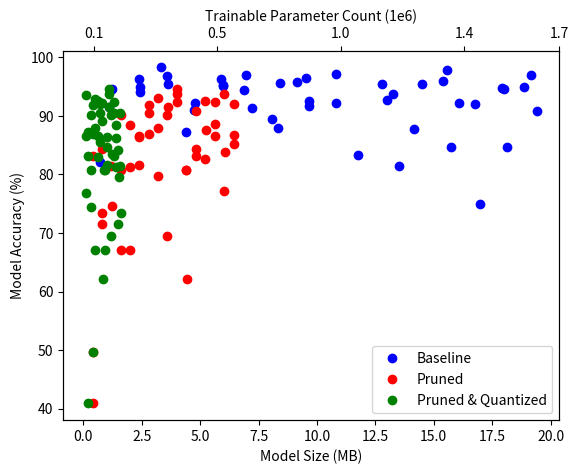

The script that saved this image:
import matplotlib.pyplot as plt

acc_q = [
    0.923333333,
    0.8625,
    0.496944444,
    0.835833333,
    0.8725,
    0.865833333,
    0.620555556,
    0.734166667,
    0.796111111,
    0.905833333,
    0.865277778,
    0.670833333,
    0.670833333,
    0.915555556,
    0.745277778,
    0.846111111,
    0.946111111,
    0.831666667,
    0.87,
    0.8075,
    0.694722222,
    0.9225,
    0.409166667,
    0.935833333,
    0.807222222,
    0.715833333,
    0.816944444,
    0.884444444,
    0.855555556,
    0.929722222,
    0.814444444,
    0.829722222,
    0.936944444,
    0.905555556,
    0.918333333,
    0.902222222,
    0.901111111,
    0.890555556,
    0.832222222,
    0.768611111,
    0.808333333,
    0.8425,
    0.863333333,
    0.812777778,
    0.921111111,
    0.878888889,
    0.904722222,
    0.925277778,
]

size_q = [
    1307287,
    1417808,
    410412,
    1214031,
    212595,
    620383,
    820712,
    1604051,
    1511298,
    707178,
    105471,
    932835,
    510791,
    1118502,
    310441,
    1025775,
    1076760,
    1301541,
    408886,
    308178,
    1188673,
    790733,
    209772,
    107586,
    872665,
    1493338,
    992023,
    1383878,
    706244,
    509898,
    1574857,
    608749,
    1083709,
    1293724,
    415250,
    312773,
    1173545,
    808975,
    206903,
    108434,
    919458,
    1473629,
    1009156,
    1385994,
    715566,
    500660,
    1580395,
    605319,
]

acc_p = [
    0.923333347,
    0.865277767,
    0.496388882,
    0.838333309,
    0.876388907,
    0.866944432,
    0.62166667,
    0.734166682,
    0.796944439,
    0.905833304,
    0.865277767,
    0.670277774,
    0.670833349,
    0.915833354,
    0.74555558,
    0.843611121,
    0.945833325,
    0.832222223,
    0.869722247,
    0.807222247,
    0.69527775,
    0.924166679,
    0.408888876,
    0.9375,
    0.80694443,
    0.715833306,
    0.816388905,
    0.88499999,
    0.852777779,
    0.930555582,
    0.813888907,
    0.827222228,
    0.937222242,
    0.908611119,
    0.918055534,
    0.901944458,
    0.900833309,
    0.886944473,
    0.832222223,
    0.772222221,
    0.808333337,
    0.843333304,
    0.863611102,
    0.811944425,
    0.920000017,
    0.87944442,
    0.904722214,
    0.92527777,
]

size_p = [
    4018609,
    5649967,
    408516,
    6058729,
    5241841,
    6467069,
    4425895,
    810338,
    3206156,
    2802287,
    2399465,
    1602250,
    1998724,
    3611910,
    1208065,
    4833810,
    4002195,
    4811248,
    2792449,
    1596682,
    3598483,
    5620277,
    406311,
    6025580,
    4407240,
    807654,
    2392280,
    1992947,
    6429653,
    3195322,
    1204551,
    5216387,
    4002110,
    4811597,
    2793033,
    1598046,
    3598410,
    5620669,
    406488,
    6025625,
    4406336,
    807616,
    2391807,
    1993222,
    6429382,
    3194826,
    1204626,
    5215902,
]

acc_b = [
    #0.369722217,
    0.74888891,
    0.821111083,
    0.846388876,
    0.847500026,
    0.908055544,
    0.9375,
    0.941666663,
    0.917222202,
    0.956944466,
    0.913333356,
    0.922222197,
    0.953055561,
    0.971388876,
    0.954722226,
    0.954999983,
    #0.491388887,
    0.815277755,
    0.894444466,
    0.873055577,
    0.924722195,
    0.921666682,
    0.914722204,
    0.947777748,
    0.926666677,
    0.950277805,
    0.970000029,
    0.950833321,
    0.949444473,
    0.957222223,
    0.983055532,
    0.959722221,
    0.833333313,
    0.87722224,
    0.87944442,
    0.909722209,
    0.921388865,
    0.920555532,
    0.9463889,
    0.946666658,
    0.955277801,
    0.963611126,
    0.943888903,
    0.962499976,
    0.969722211,
    0.965277791,
    0.968055546,
    0.978055537,
]

size_b = [
    #12054666,
    16995917,
    697643,
    18135976,
    15730295,
    19407423,
    13248074,
    2411736,
    9653087,
    8428342,
    7222884,
    4784042,
    5974615,
    10829293,
    3615877,
    14508794,
    #11847944,
    13504599,
    8074788,
    4405284,
    9656025,
    16092162,
    1088102,
    17939065,
    12992513,
    2417701,
    6966604,
    5974553,
    18862894,
    9157732,
    3310250,
    15415309,
    11775214,
    14133976,
    8348258,
    4749017,
    10822839,
    16757451,
    1216195,
    18019183,
    12792982,
    2375137,
    6864507,
    5896349,
    19148438,
    9510473,
    3570905,
    15549095,
]

param_count = [
    108763,
    217115,
    325575,
    434143,
    542819,
    651603,
    760495,
    869495,
    978603,
    1087819,
    1197143,
    1306575,
    1416115,
    1525763,
    1635519,
    1745383,
    108715,
    216947,
    325215,
    433519,
    541859,
    650235,
    758647,
    867095,
    975579,
    1084099,
    1192655,
    1301247,
    1409875,
    1518539,
    1627239,
    1735975,
    108715,
    216947,
    325215,
    433519,
    541859,
    650235,
    758647,
    867095,
    975579,
    1084099,
    1192655,
    1301247,
    1409875,
    1518539,
    1627239,
    1735975,
]


"""
    - update units of data: 
        - size in megabytes
        - accuracy in percentage
        - parameter couunt in millions
"""
size_b[:] = [x / 1000000 for x in size_b]
size_p[:] = [x / 1000000 for x in size_p]
size_q[:] = [x / 1000000 for x in size_q]
acc_b[:] = [x*100 for x in acc_b]
acc_p[:] = [x*100 for x in acc_p]
acc_q[:] = [x*100 for x in acc_q]
param_count[:] = [x / 1000000 for x in param_count]
param_count.sort()

"""
    - generate a figure with two x-axis
"""
fig = plt.figure()
ax1 = fig.add_subplot(111)
ax2 = ax1.twiny()

"""
    - plot baseline, pruned, and quantized size and accuracy
measurements
    - apply legend, x-labels, and y-labels
"""
ax1.plot(size_b, acc_b, 'o', color='blue')
ax1.plot(size_p, acc_p, 'o', color='red')
ax1.plot(size_q, acc_q, 'o', color='green')
ax1.set_ylabel("Model Accuracy (%)")
ax1.set_xlabel("Model Size (MB)")
ax1.legend(["Baseline", "Pruned", "Pruned & Quantized"])

"""
    - show the second axes as number of trainable parameters
"""
max_param = param_count[-1]
min_param = param_count[0]
mid_param = param_count[len(param_count)//2]
param14 = param_count[len(param_count)//4]
param34 = param_count[3*len(param_count)//4]

ax2.set_xticks([min_param, param14, mid_param, param34, max_param])
ax2.set_xticklabels([f"{min_param:.1f}", f"{param14:.1f}", f"{mid_param:.1f}", f"{param34:.1f}", f"{max_param:.1f}"])
ax2.set_xlabel("Trainable Parameter Count (1e6)")

#plt.show()
plt.savefig("layer3-family-compression-plot.png")
